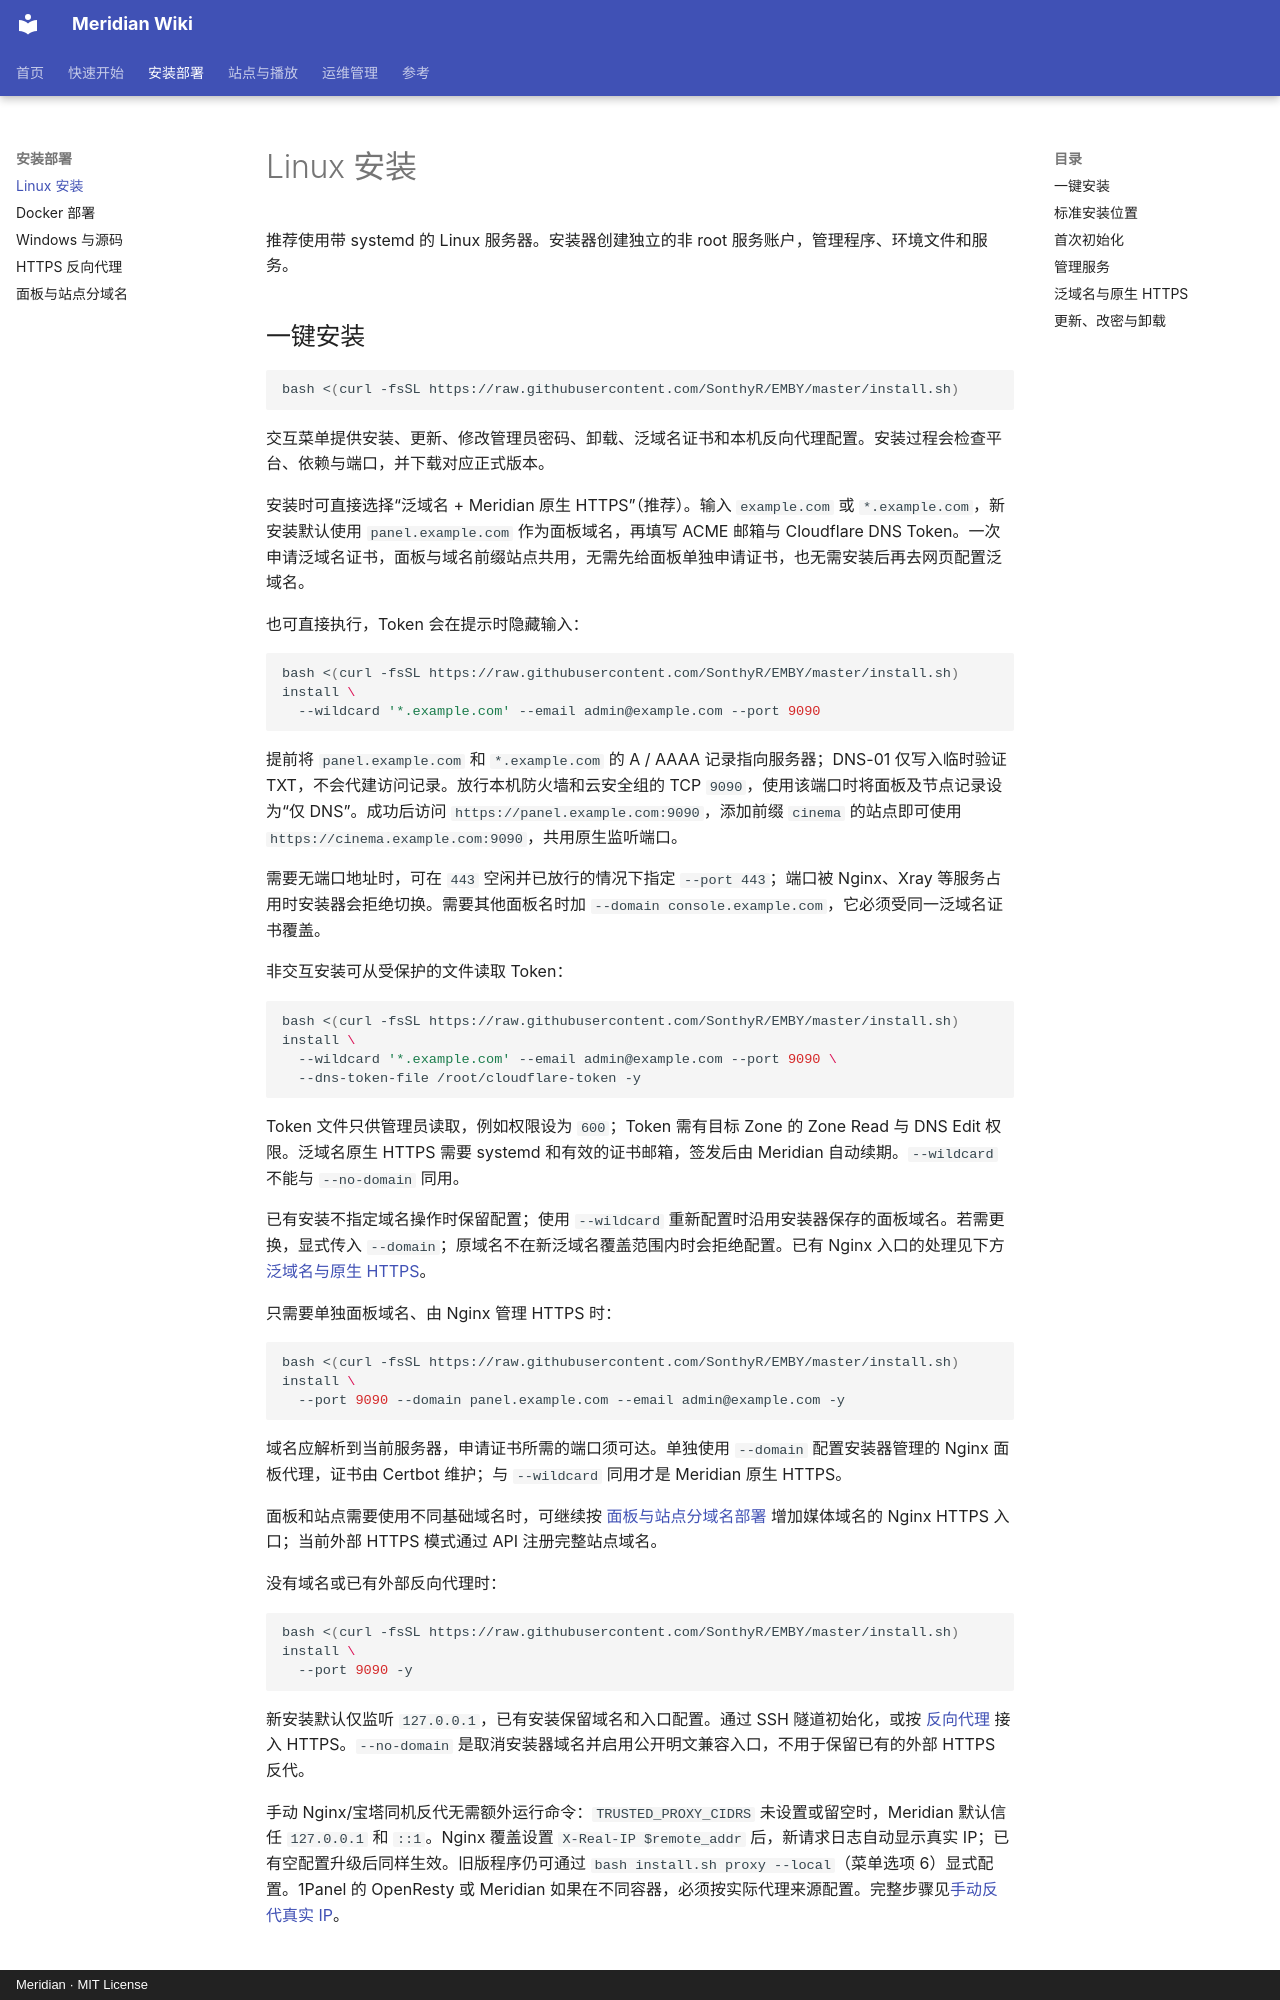

repository: SonthyR/EMBY · page: install-linux/index.html · generator: mkdocs · copyright: Meridian · MIT License

# Linux 安装

推荐使用带 systemd 的 Linux 服务器。安装器创建独立的非 root 服务账户，管理程序、环境文件和服务。

## 一键安装

```bash
bash <(curl -fsSL https://raw.githubusercontent.com/SonthyR/EMBY/master/install.sh)
```

交互菜单提供安装、更新、修改管理员密码、卸载、泛域名证书和本机反向代理配置。安装过程会检查平台、依赖与端口，并下载对应正式版本。

安装时可直接选择“泛域名 + Meridian 原生 HTTPS”（推荐）。输入 `example.com` 或 `*.example.com`，新安装默认使用 `panel.example.com` 作为面板域名，再填写 ACME 邮箱与 Cloudflare DNS Token。一次申请泛域名证书，面板与域名前缀站点共用，无需先给面板单独申请证书，也无需安装后再去网页配置泛域名。

也可直接执行，Token 会在提示时隐藏输入：

```bash
bash <(curl -fsSL https://raw.githubusercontent.com/SonthyR/EMBY/master/install.sh) install \
  --wildcard '*.example.com' --email admin@example.com --port 9090
```

提前将 `panel.example.com` 和 `*.example.com` 的 A / AAAA 记录指向服务器；DNS-01 仅写入临时验证 TXT，不会代建访问记录。放行本机防火墙和云安全组的 TCP `9090`，使用该端口时将面板及节点记录设为“仅 DNS”。成功后访问 `https://panel.example.com:9090`，添加前缀 `cinema` 的站点即可使用 `https://cinema.example.com:9090`，共用原生监听端口。

需要无端口地址时，可在 `443` 空闲并已放行的情况下指定 `--port 443`；端口被 Nginx、Xray 等服务占用时安装器会拒绝切换。需要其他面板名时加 `--domain console.example.com`，它必须受同一泛域名证书覆盖。

非交互安装可从受保护的文件读取 Token：

```bash
bash <(curl -fsSL https://raw.githubusercontent.com/SonthyR/EMBY/master/install.sh) install \
  --wildcard '*.example.com' --email admin@example.com --port 9090 \
  --dns-token-file /root/cloudflare-token -y
```

Token 文件只供管理员读取，例如权限设为 `600`；Token 需有目标 Zone 的 Zone Read 与 DNS Edit 权限。泛域名原生 HTTPS 需要 systemd 和有效的证书邮箱，签发后由 Meridian 自动续期。`--wildcard` 不能与 `--no-domain` 同用。

已有安装不指定域名操作时保留配置；使用 `--wildcard` 重新配置时沿用安装器保存的面板域名。若需更换，显式传入 `--domain`；原域名不在新泛域名覆盖范围内时会拒绝配置。已有 Nginx 入口的处理见下方[泛域名与原生 HTTPS](#wildcard-https)。

只需要单独面板域名、由 Nginx 管理 HTTPS 时：

```bash
bash <(curl -fsSL https://raw.githubusercontent.com/SonthyR/EMBY/master/install.sh) install \
  --port 9090 --domain panel.example.com --email admin@example.com -y
```

域名应解析到当前服务器，申请证书所需的端口须可达。单独使用 `--domain` 配置安装器管理的 Nginx 面板代理，证书由 Certbot 维护；与 `--wildcard` 同用才是 Meridian 原生 HTTPS。

面板和站点需要使用不同基础域名时，可继续按 [面板与站点分域名部署](nginx-separate-domains.md) 增加媒体域名的 Nginx HTTPS 入口；当前外部 HTTPS 模式通过 API 注册完整站点域名。

没有域名或已有外部反向代理时：

```bash
bash <(curl -fsSL https://raw.githubusercontent.com/SonthyR/EMBY/master/install.sh) install \
  --port 9090 -y
```

新安装默认仅监听 `127.0.0.1`，已有安装保留域名和入口配置。通过 SSH 隧道初始化，或按 [反向代理](reverse-proxy.md) 接入 HTTPS。`--no-domain` 是取消安装器域名并启用公开明文兼容入口，不用于保留已有的外部 HTTPS 反代。
